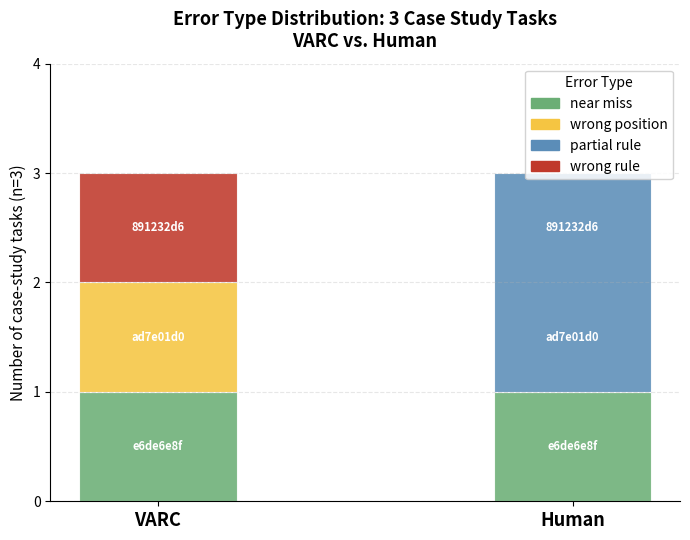

The matplotlib source for this figure: (Note: this script raises an exception after producing the figure.)
import matplotlib.pyplot as plt
import matplotlib.patches as mpatches
import numpy as np

CASE_TASKS = ['ad7e01d0', 'e6de6e8f', '891232d6']

# Error labels for each case study task
VARC_LABELS  = ['wrong_position', 'near_miss', 'wrong_rule']
HUMAN_LABELS = ['partial_rule',   'near_miss', 'partial_rule']

# Ordered error severity: near_miss → wrong_position → partial_rule → wrong_rule
LABEL_ORDER = ['near_miss', 'wrong_position', 'wrong_structure',
               'partial_rule', 'wrong_rule']

ERROR_COLORS = {
    'near_miss':      '#6BAE75',
    'wrong_position': '#F5C542',
    'wrong_structure':'#F0914A',
    'partial_rule':   '#5B8DB8',
    'wrong_rule':     '#C0392B',
}

AGENT_COLORS = {'VARC': '#E07B54', 'Human': '#5B8DB8'}

# ── Build stacked data ────────────────────────────────────────────────────────

def stack_for(label_list):
    """Return ordered list of (error_label, [task_ids]) for stacking."""
    from collections import defaultdict
    groups = defaultdict(list)
    for task, label in zip(CASE_TASKS, label_list):
        groups[label].append(task)
    return [(lbl, groups[lbl]) for lbl in LABEL_ORDER if lbl in groups]

varc_stack  = stack_for(VARC_LABELS)
human_stack = stack_for(HUMAN_LABELS)

# ── Plot ──────────────────────────────────────────────────────────────────────

fig, ax = plt.subplots(figsize=(7, 5.5))

bar_width = 0.38
positions = {'VARC': 0, 'Human': 1}

def draw_stacked(ax, pos, stack, bar_width):
    bottom = 0
    for label, tasks in stack:
        h = len(tasks)
        bar = ax.bar(pos, h, bar_width, bottom=bottom,
                     color=ERROR_COLORS[label], alpha=0.88,
                     edgecolor='white', linewidth=0.8)
        # annotate task id inside segment
        for i, task in enumerate(tasks):
            y_center = bottom + i + 0.5
            ax.text(pos, y_center, task[:8], ha='center', va='center',
                    fontsize=8, color='white', fontweight='bold')
        bottom += h

draw_stacked(ax, positions['VARC'],  varc_stack,  bar_width)
draw_stacked(ax, positions['Human'], human_stack, bar_width)

# ── Axes labels ───────────────────────────────────────────────────────────────

ax.set_xticks([0, 1])
ax.set_xticklabels(['VARC', 'Human'], fontsize=13, fontweight='bold')
ax.set_ylabel('Number of case-study tasks (n=3)', fontsize=11)
ax.set_ylim(0, 4)
ax.yaxis.set_major_locator(plt.MaxNLocator(integer=True))
ax.set_title('Error Type Distribution: 3 Case Study Tasks\nVARC vs. Human',
             fontsize=13, fontweight='bold', pad=12)

ax.spines['top'].set_visible(False)
ax.spines['right'].set_visible(False)
ax.grid(axis='y', alpha=0.3, linestyle='--')

# ── Legend ────────────────────────────────────────────────────────────────────

legend_labels = sorted(
    set(VARC_LABELS + HUMAN_LABELS),
    key=lambda l: LABEL_ORDER.index(l)
)
legend_patches = [
    mpatches.Patch(color=ERROR_COLORS[l], label=l.replace('_', ' '))
    for l in legend_labels
]
ax.legend(handles=legend_patches, title='Error Type', fontsize=10,
          title_fontsize=10, loc='upper right', framealpha=0.85)

plt.tight_layout()
out_path = '/Users/jasmineeee/Desktop/arc-error-patterns/results/case_study_error_dist.png'
plt.savefig(out_path, dpi=150, bbox_inches='tight')
plt.close()
print(f"saved {out_path}")
